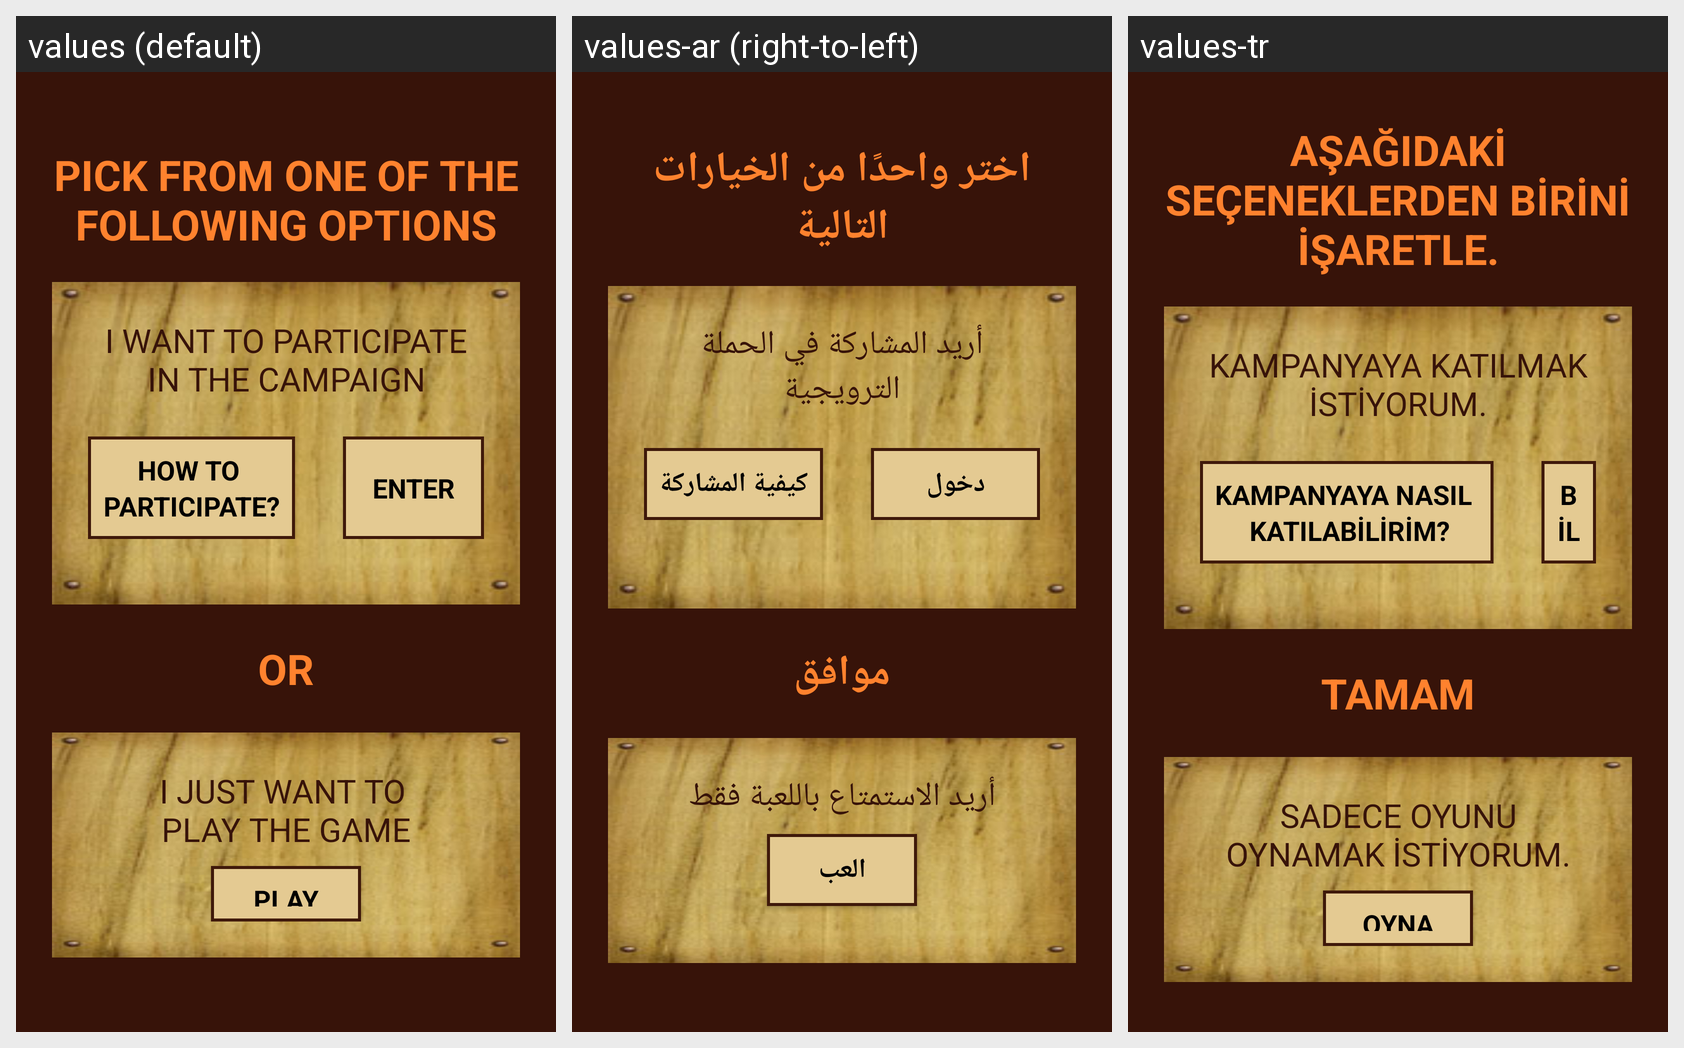

The same Android screen rendered under several of its app's locales, left to right. List the strings drawn on it with the default value and each locale's translation.
Android screen res/layout/fragment_campaign_game_option.xml rendered under 3 locales, left to right: values (default), values-ar (right-to-left), values-tr. Device: Nexus 5 (rendered at 1080×1920; each locale shown at half size, 540×960, under a caption strip naming it); theme AppTheme.
Strings drawn on this screen, with the default value and each locale's value (text and hints the layout hard-codes, and strings that could not be matched under every locale, appear in the picture but are not listed):

pickOptionHeaderText
  values: PICK FROM ONE OF THE FOLLOWING OPTIONS
  values-ar: اختر واحدًا من الخيارات التالية
  values-tr: AŞAĞIDAKİ SEÇENEKLERDEN BİRİNİ İŞARETLE.

participateCampaignHeader
  values: I WANT TO PARTICIPATE IN THE CAMPAIGN
  values-ar: أريد المشاركة في الحملة الترويجية
  values-tr: KAMPANYAYA KATILMAK İSTİYORUM.

howToParticipate_amit
  values: HOW TO 
      PARTICIPATE?
  values-ar: كيفية المشاركة
  values-tr: KAMPANYAYA NASIL 
       KATILABİLİRİM?

enter
  values: ENTER
  values-ar: دخول
  values-tr: BİLGİLERİNİ GİR.

formOr
  values: OR
  values-ar: موافق
  values-tr: TAMAM

iJustWantToPlayTheGame
  values: I JUST WANT TO 
      PLAY THE GAME
  values-ar: أريد الاستمتاع باللعبة فقط
  values-tr: SADECE OYUNU OYNAMAK İSTİYORUM.

play
  values: PLAY
  values-ar: العب
  values-tr: OYNA
